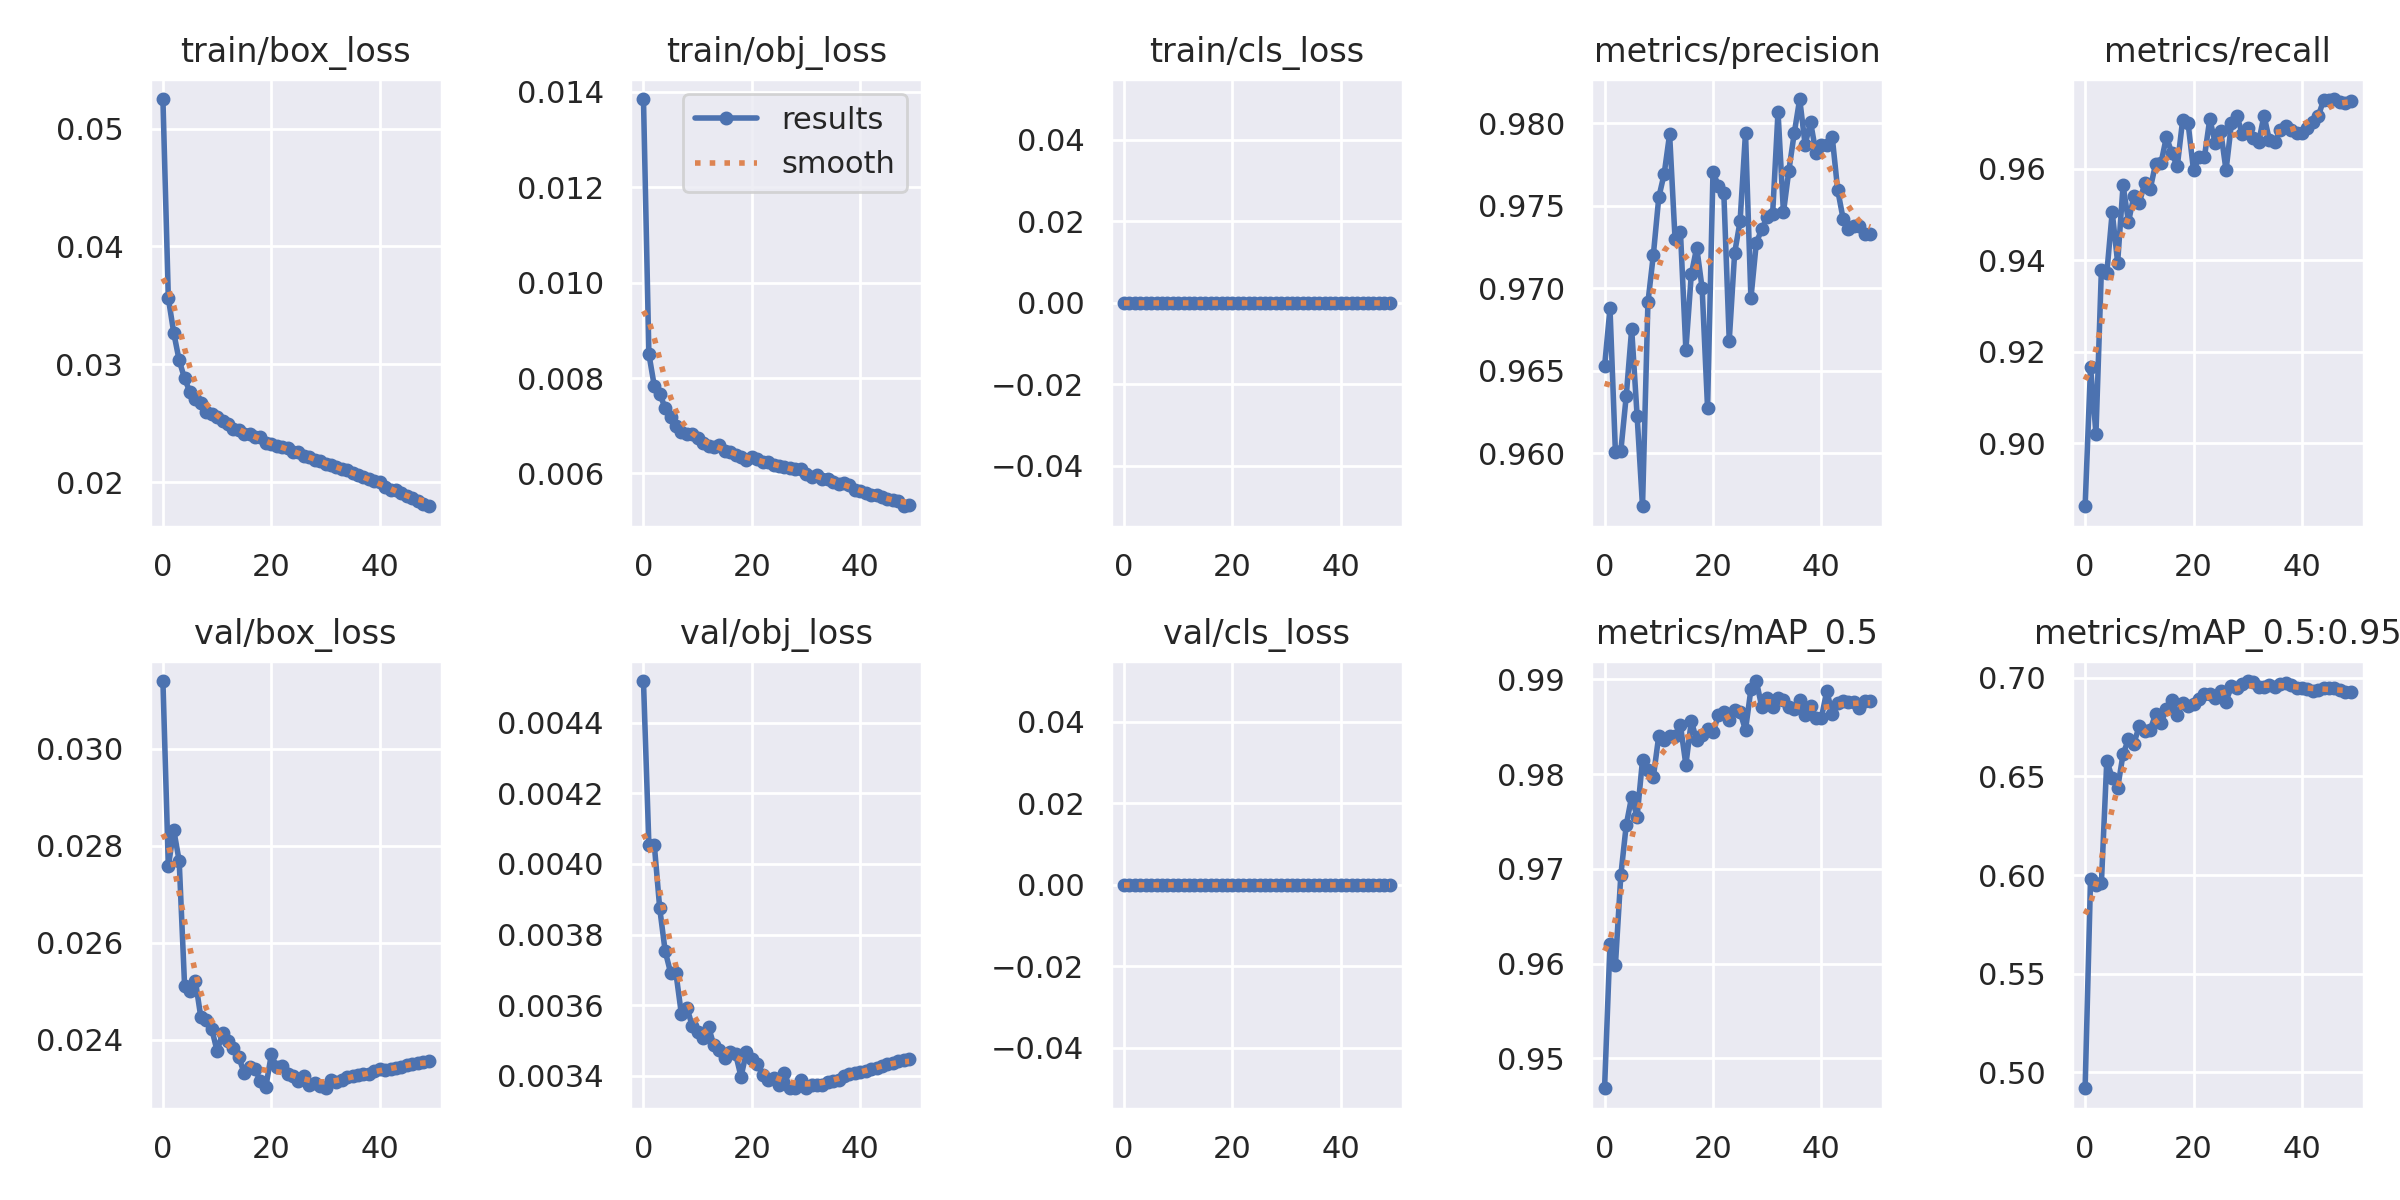

The data file committed next to this chart (first rows):
epoch, train/box_loss, train/obj_loss, train/cls_loss, metrics/precision, metrics/recall, metrics/mAP_0.5, metrics/mAP_0.5:0.95, val/box_loss, val/obj_loss, val/cls_loss, x/lr0, x/lr1, x/lr2
0, 0.0525, 0.01385, 0, 0.9653, 0.8862, 0.9468, 0.4919, 0.03139, 0.004519, 0, 0.07002, 0.003331, 0.003331
1, 0.0356, 0.008506, 0, 0.9688, 0.9167, 0.9621, 0.5979, 0.02757, 0.004054, 0, 0.03989, 0.006532, 0.006532
2, 0.03266, 0.007831, 0, 0.9601, 0.9021, 0.9598, 0.5948, 0.02832, 0.004054, 0, 0.009627, 0.009602, 0.009602
3, 0.03032, 0.007676, 0, 0.9601, 0.9379, 0.9693, 0.5958, 0.02768, 0.003874, 0, 0.009406, 0.009406, 0.009406
4, 0.02879, 0.007372, 0, 0.9635, 0.9372, 0.9746, 0.658, 0.02511, 0.003753, 0, 0.009406, 0.009406, 0.009406
5, 0.02762, 0.007182, 0, 0.9675, 0.9505, 0.9776, 0.6492, 0.025, 0.003692, 0, 0.009208, 0.009208, 0.009208
6, 0.02706, 0.006992, 0, 0.9623, 0.9395, 0.9755, 0.6441, 0.0252, 0.00369, 0, 0.00901, 0.00901, 0.00901
7, 0.02668, 0.006874, 0, 0.9568, 0.9564, 0.9815, 0.6613, 0.02446, 0.003574, 0, 0.008812, 0.008812, 0.008812
8, 0.02598, 0.006825, 0, 0.9691, 0.9484, 0.9805, 0.6689, 0.02441, 0.003593, 0, 0.008614, 0.008614, 0.008614
9, 0.02574, 0.006824, 0, 0.972, 0.954, 0.9797, 0.6667, 0.02422, 0.003541, 0, 0.008416, 0.008416, 0.008416
10, 0.02548, 0.00675, 0, 0.9755, 0.9526, 0.984, 0.6757, 0.02376, 0.003523, 0, 0.008218, 0.008218, 0.008218
11, 0.02519, 0.00664, 0, 0.9769, 0.9568, 0.9836, 0.6731, 0.02413, 0.003507, 0, 0.00802, 0.00802, 0.00802
12, 0.02496, 0.00657, 0, 0.9793, 0.9556, 0.984, 0.6736, 0.02397, 0.003538, 0, 0.007822, 0.007822, 0.007822
13, 0.02446, 0.006559, 0, 0.973, 0.9611, 0.984, 0.6815, 0.02384, 0.003485, 0, 0.007624, 0.007624, 0.007624
14, 0.02443, 0.006605, 0, 0.9734, 0.9613, 0.9851, 0.6773, 0.02364, 0.003474, 0, 0.007426, 0.007426, 0.007426
15, 0.02411, 0.006478, 0, 0.9663, 0.967, 0.981, 0.6841, 0.0233, 0.003449, 0, 0.007228, 0.007228, 0.007228
16, 0.02409, 0.006443, 0, 0.9708, 0.9634, 0.9856, 0.6886, 0.02344, 0.003466, 0, 0.00703, 0.00703, 0.00703
17, 0.02378, 0.006386, 0, 0.9725, 0.9605, 0.9836, 0.6814, 0.02339, 0.003461, 0, 0.006832, 0.006832, 0.006832
18, 0.02379, 0.00635, 0, 0.97, 0.9708, 0.9841, 0.6873, 0.02314, 0.003397, 0, 0.006634, 0.006634, 0.006634
19, 0.02331, 0.006289, 0, 0.9627, 0.9699, 0.9848, 0.6857, 0.02303, 0.003467, 0, 0.006436, 0.006436, 0.006436
20, 0.02319, 0.006337, 0, 0.977, 0.9597, 0.9844, 0.687, 0.02369, 0.003447, 0, 0.006238, 0.006238, 0.006238
21, 0.02302, 0.006297, 0, 0.9762, 0.9625, 0.9862, 0.6892, 0.02343, 0.003433, 0, 0.00604, 0.00604, 0.00604
22, 0.023, 0.006239, 0, 0.9758, 0.9625, 0.9866, 0.6916, 0.02346, 0.003402, 0, 0.005842, 0.005842, 0.005842
23, 0.02285, 0.006234, 0, 0.9668, 0.9709, 0.9857, 0.6919, 0.02329, 0.003387, 0, 0.005644, 0.005644, 0.005644
24, 0.02258, 0.00618, 0, 0.9721, 0.9656, 0.9868, 0.6899, 0.02325, 0.003392, 0, 0.005446, 0.005446, 0.005446
25, 0.02252, 0.006146, 0, 0.974, 0.9683, 0.9865, 0.6935, 0.02314, 0.003373, 0, 0.005248, 0.005248, 0.005248
26, 0.0222, 0.006132, 0, 0.9794, 0.9597, 0.9846, 0.688, 0.02325, 0.003407, 0, 0.00505, 0.00505, 0.00505
27, 0.02211, 0.00611, 0, 0.9694, 0.97, 0.989, 0.6959, 0.02307, 0.003365, 0, 0.004852, 0.004852, 0.004852
28, 0.0219, 0.006089, 0, 0.9728, 0.9715, 0.9898, 0.6949, 0.02311, 0.003364, 0, 0.004654, 0.004654, 0.004654
29, 0.02178, 0.006093, 0, 0.9736, 0.9677, 0.9871, 0.6966, 0.02305, 0.003389, 0, 0.004456, 0.004456, 0.004456
30, 0.02152, 0.005988, 0, 0.9743, 0.969, 0.9881, 0.6984, 0.023, 0.003365, 0, 0.004258, 0.004258, 0.004258
31, 0.02148, 0.005919, 0, 0.9745, 0.9667, 0.9871, 0.6979, 0.02317, 0.003372, 0, 0.00406, 0.00406, 0.00406
32, 0.02126, 0.005972, 0, 0.9807, 0.9658, 0.988, 0.6951, 0.02312, 0.003373, 0, 0.003862, 0.003862, 0.003862
33, 0.02107, 0.005893, 0, 0.9746, 0.9717, 0.9878, 0.6956, 0.02316, 0.003374, 0, 0.003664, 0.003664, 0.003664
34, 0.02098, 0.005882, 0, 0.9771, 0.9662, 0.9871, 0.6966, 0.02323, 0.003381, 0, 0.003466, 0.003466, 0.003466
35, 0.02072, 0.005825, 0, 0.9794, 0.9658, 0.9869, 0.6955, 0.02324, 0.003385, 0, 0.003268, 0.003268, 0.003268
36, 0.02063, 0.00577, 0, 0.9815, 0.9684, 0.9879, 0.6968, 0.02327, 0.003389, 0, 0.00307, 0.00307, 0.00307
37, 0.02047, 0.005808, 0, 0.9787, 0.9693, 0.9863, 0.6973, 0.02329, 0.0034, 0, 0.002872, 0.002872, 0.002872
38, 0.02025, 0.005757, 0, 0.9801, 0.9686, 0.9871, 0.6965, 0.02329, 0.003404, 0, 0.002674, 0.002674, 0.002674
39, 0.02005, 0.005648, 0, 0.9782, 0.9678, 0.986, 0.6948, 0.02335, 0.003408, 0, 0.002476, 0.002476, 0.002476
40, 0.01997, 0.005635, 0, 0.9787, 0.9679, 0.9859, 0.6948, 0.02339, 0.003411, 0, 0.002278, 0.002278, 0.002278
41, 0.0196, 0.005597, 0, 0.9787, 0.9689, 0.9888, 0.6946, 0.02338, 0.003413, 0, 0.00208, 0.00208, 0.00208
42, 0.01931, 0.005537, 0, 0.9792, 0.9703, 0.9864, 0.6932, 0.0234, 0.003419, 0, 0.001882, 0.001882, 0.001882
43, 0.0193, 0.00555, 0, 0.976, 0.9715, 0.9875, 0.694, 0.02342, 0.003422, 0, 0.001684, 0.001684, 0.001684
44, 0.01904, 0.005515, 0, 0.9742, 0.975, 0.9877, 0.6946, 0.02344, 0.003427, 0, 0.001486, 0.001486, 0.001486
45, 0.01877, 0.005454, 0, 0.9736, 0.9751, 0.9876, 0.695, 0.02347, 0.003433, 0, 0.001288, 0.001288, 0.001288
46, 0.01862, 0.005444, 0, 0.9738, 0.9753, 0.9876, 0.6949, 0.0235, 0.003437, 0, 0.00109, 0.00109, 0.00109
47, 0.01839, 0.00542, 0, 0.9738, 0.9747, 0.987, 0.6939, 0.02353, 0.003441, 0, 0.000892, 0.000892, 0.000892
48, 0.01813, 0.005312, 0, 0.9733, 0.9745, 0.9877, 0.6926, 0.02355, 0.003444, 0, 0.000694, 0.000694, 0.000694
49, 0.01794, 0.005347, 0, 0.9733, 0.9748, 0.9878, 0.6926, 0.02357, 0.003448, 0, 0.000496, 0.000496, 0.000496
